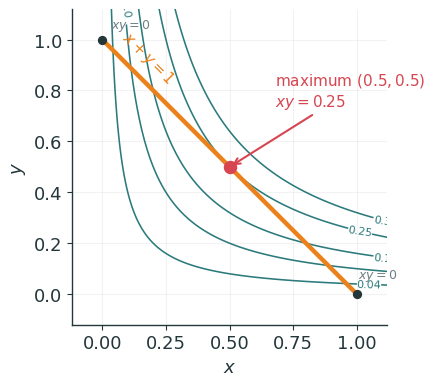
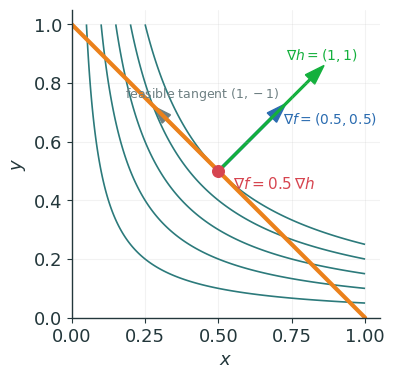
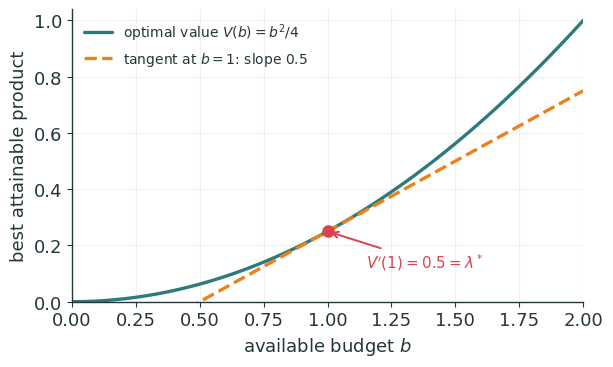
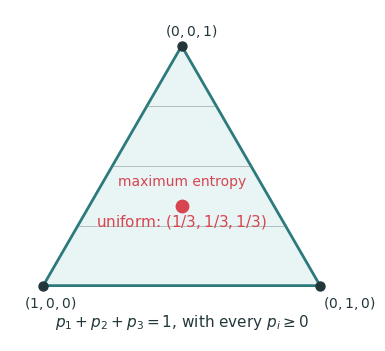

Write Python code to recreate these figures, in order.
#!/usr/bin/env python3
"""Figures for L19 (Lagrange multipliers). Run from repo root."""

import os

import matplotlib as mpl
import matplotlib.pyplot as plt
import numpy as np
from matplotlib.patches import Polygon

INK = "#23373B"
ACC = "#EB811B"
TEAL = "#2C7A7B"
GREEN = "#14B03D"
MUTED = "#6E7F82"
RED = "#D64550"
BLUE = "#2B6CB0"

mpl.rcParams.update(
    {
        "figure.facecolor": "none",
        "axes.facecolor": "none",
        "savefig.facecolor": "none",
        "savefig.transparent": True,
        "font.family": "sans-serif",
        "font.sans-serif": ["IBM Plex Sans", "DejaVu Sans", "Arial"],
        "text.color": INK,
        "axes.edgecolor": INK,
        "axes.labelcolor": INK,
        "xtick.color": INK,
        "ytick.color": INK,
        "axes.linewidth": 1.0,
        "font.size": 13,
        "axes.spines.top": False,
        "axes.spines.right": False,
        "lines.linewidth": 2.4,
        "lines.solid_capstyle": "round",
    }
)

OUT = "lecture19/figures"
os.makedirs(OUT, exist_ok=True)


def save(fig, name):
    fig.savefig(f"{OUT}/{name}.svg", bbox_inches="tight", transparent=True)
    fig.savefig(f"{OUT}/{name}.png", bbox_inches="tight", transparent=True, dpi=200)
    plt.close(fig)


def constrained_optimum():
    x = np.linspace(-0.2, 1.2, 240)
    y = np.linspace(-0.2, 1.2, 240)
    xx, yy = np.meshgrid(x, y)
    zz = xx * yy

    fig, ax = plt.subplots(figsize=(6.6, 4.1))
    levels = [0.04, 0.10, 0.16, 0.25, 0.32]
    cs = ax.contour(xx, yy, zz, levels=levels, colors=TEAL, linewidths=1.15)
    ax.clabel(cs, inline=True, fontsize=8, fmt="%.2f")
    t = np.linspace(0, 1, 100)
    ax.plot(t, 1 - t, color=ACC, lw=3.2)
    ax.text(0.06, 0.83, r"$x+y=1$", color=ACC, fontsize=11, rotation=-45)
    ax.scatter([0.5], [0.5], s=75, color=RED, zorder=5)
    ax.annotate(
        r"maximum $(0.5,0.5)$" + "\n" + r"$xy=0.25$",
        (0.5, 0.5),
        xytext=(0.68, 0.74),
        arrowprops={"arrowstyle": "->", "color": RED, "lw": 1.5},
        color=RED,
        fontsize=11,
    )
    ax.scatter([0, 1], [1, 0], s=32, color=INK, zorder=5)
    ax.text(0.035, 1.045, r"$xy=0$", fontsize=9, color=MUTED)
    ax.text(1.005, 0.065, r"$xy=0$", fontsize=9, color=MUTED)
    ax.set(xlim=(-0.12, 1.12), ylim=(-0.12, 1.12), xlabel="$x$", ylabel="$y$")
    ax.set_aspect("equal")
    ax.grid(alpha=0.16)
    save(fig, "budget_contours")


def gradient_alignment():
    x = np.linspace(0.0, 1.0, 220)
    y = np.linspace(0.0, 1.0, 220)
    xx, yy = np.meshgrid(x, y)
    zz = xx * yy

    fig, ax = plt.subplots(figsize=(6.6, 4.0))
    ax.contour(xx, yy, zz, levels=[0.05, 0.10, 0.15, 0.20, 0.25], colors=TEAL, linewidths=1.2)
    t = np.linspace(0, 1, 100)
    ax.plot(t, 1 - t, color=ACC, lw=3.0)
    p = np.array([0.5, 0.5])
    ax.scatter(*p, s=70, color=RED, zorder=6)
    ax.arrow(*p, 0.23, 0.23, width=0.007, head_width=0.045, color=BLUE, length_includes_head=True)
    ax.arrow(*p, 0.36, 0.36, width=0.006, head_width=0.045, color=GREEN, length_includes_head=True)
    ax.arrow(*p, -0.22, 0.22, width=0.005, head_width=0.04, color=MUTED, length_includes_head=True)
    ax.text(0.72, 0.66, r"$\nabla f=(0.5,0.5)$", color=BLUE, fontsize=10)
    ax.text(0.73, 0.88, r"$\nabla h=(1,1)$", color=GREEN, fontsize=10)
    ax.text(0.18, 0.75, r"feasible tangent $(1,-1)$", color=MUTED, fontsize=9)
    ax.text(0.55, 0.44, r"$\nabla f=0.5\,\nabla h$", color=RED, fontsize=11)
    ax.set(xlim=(0, 1.05), ylim=(0, 1.05), xlabel="$x$", ylabel="$y$")
    ax.set_aspect("equal")
    ax.grid(alpha=0.16)
    save(fig, "gradient_alignment")


def shadow_price():
    b = np.linspace(0, 2, 240)
    value = b**2 / 4
    b0 = 1.0
    v0 = 0.25
    slope = 0.5
    tangent = v0 + slope * (b - b0)

    fig, ax = plt.subplots(figsize=(6.6, 3.8))
    ax.plot(b, value, color=TEAL, label=r"optimal value $V(b)=b^2/4$")
    ax.plot(b, tangent, color=ACC, ls="--", label=r"tangent at $b=1$: slope $0.5$")
    ax.scatter([b0], [v0], s=65, color=RED, zorder=5)
    ax.annotate(
        r"$V'(1)=0.5=\lambda^*$",
        (b0, v0),
        xytext=(1.15, 0.12),
        arrowprops={"arrowstyle": "->", "color": RED, "lw": 1.4},
        color=RED,
        fontsize=11,
    )
    ax.set(xlabel="available budget $b$", ylabel="best attainable product")
    ax.set_xlim(0, 2)
    ax.set_ylim(0, 1.04)
    ax.grid(alpha=0.18)
    ax.legend(frameon=False, loc="upper left", fontsize=10)
    save(fig, "shadow_price")


def simplex():
    h = np.sqrt(3) / 2
    verts = np.array([[0, 0], [1, 0], [0.5, h]])
    fig, ax = plt.subplots(figsize=(6.2, 4.3))
    ax.add_patch(Polygon(verts, closed=True, facecolor="#E9F4F4", edgecolor=TEAL, lw=2.0))
    uniform = verts.mean(axis=0)
    ax.scatter([uniform[0]], [uniform[1]], s=80, color=RED, zorder=5)
    ax.text(uniform[0], uniform[1] - 0.075, r"uniform: $(1/3,1/3,1/3)$", color=RED, fontsize=11, ha="center")
    labels = [r"$(1,0,0)$", r"$(0,1,0)$", r"$(0,0,1)$"]
    offsets = [(-0.07, -0.08), (0.01, -0.08), (-0.06, 0.035)]
    for (vx, vy), label, (dx, dy) in zip(verts, labels, offsets):
        ax.scatter([vx], [vy], s=42, color=INK)
        ax.text(vx + dx, vy + dy, label, fontsize=10, color=INK)
    for t in (0.25, 0.5, 0.75):
        p1 = (1 - t) * verts[0] + t * verts[2]
        p2 = (1 - t) * verts[1] + t * verts[2]
        ax.plot([p1[0], p2[0]], [p1[1], p2[1]], color=MUTED, lw=0.7, alpha=0.45)
    ax.text(0.5, -0.15, r"$p_1+p_2+p_3=1$, with every $p_i\geq0$", ha="center", fontsize=11)
    ax.text(0.5, 0.36, "maximum entropy", ha="center", color=RED, fontsize=10)
    ax.set_xlim(-0.12, 1.12)
    ax.set_ylim(-0.2, h + 0.13)
    ax.set_aspect("equal")
    ax.axis("off")
    save(fig, "probability_simplex")


if __name__ == "__main__":
    constrained_optimum()
    gradient_alignment()
    shadow_price()
    simplex()
    print(f"wrote four figure pairs to {OUT}")
